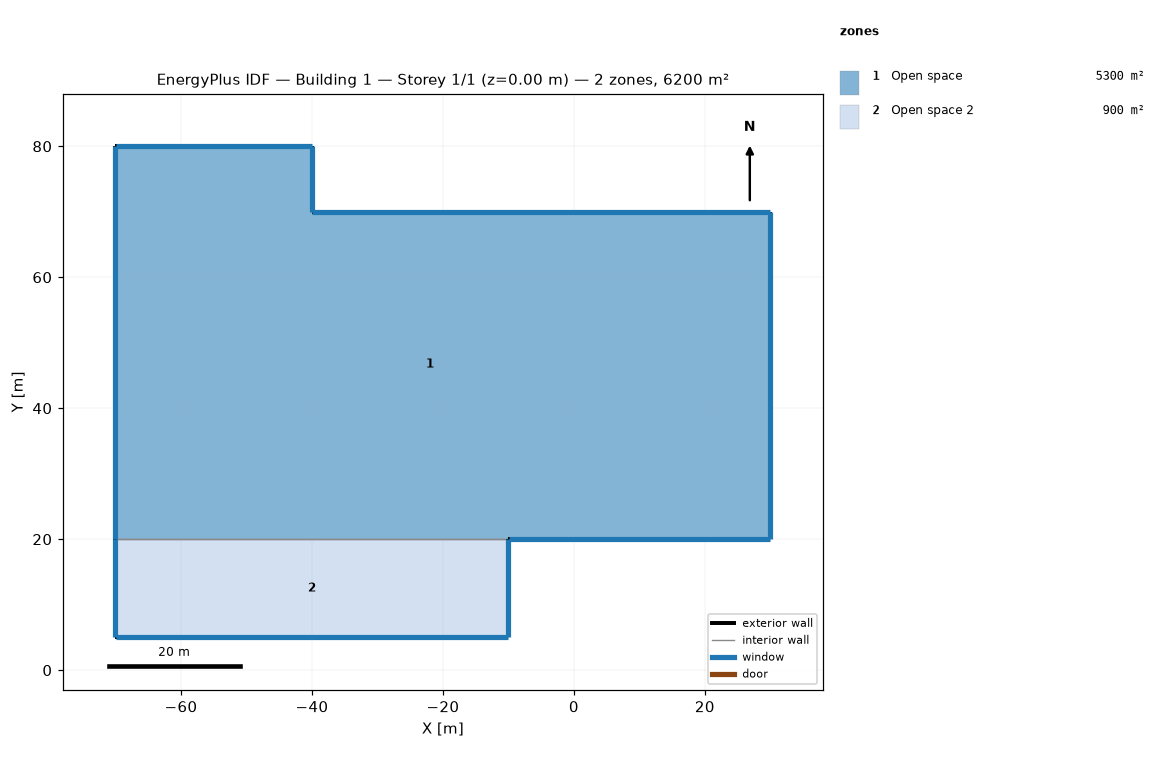
=== STOREY PLAN SPEC (per zone: floor XY polygon, exterior-wall plan segments, windows/doors) ===
zone 1: Open space  (5300.0 m²)
  floor: (-10.00, 20.00) (-70.00, 20.00) (-70.00, 80.00) (-40.00, 80.00) (-40.00, 70.00) (30.00, 70.00) (30.00, 20.00)
  exterior wall: (30.00, 70.00) – (30.00, 20.00)  [50.0 m]
    window: (30.00, 20.03) – (30.00, 69.97)  [62.5 m²]
  exterior wall: (30.00, 20.00) – (-10.00, 20.00)  [40.0 m]
    window: (-9.97, 20.00) – (29.97, 20.00)  [50.0 m²]
  exterior wall: (-70.00, 20.00) – (-70.00, 80.00)  [60.0 m]
    window: (-70.00, 79.97) – (-70.00, 20.03)  [75.0 m²]
  exterior wall: (-70.00, 80.00) – (-40.00, 80.00)  [30.0 m]
    window: (-40.03, 80.00) – (-69.97, 80.00)  [37.5 m²]
  exterior wall: (-40.00, 80.00) – (-40.00, 70.00)  [10.0 m]
    window: (-40.00, 70.03) – (-40.00, 79.97)  [12.5 m²]
  exterior wall: (-40.00, 70.00) – (30.00, 70.00)  [70.0 m]
    window: (29.97, 70.00) – (-39.97, 70.00)  [87.5 m²]
  interior walls: 1
zone 2: Open space 2  (900.0 m²)
  floor: (-10.00, 20.00) (-10.00, 5.00) (-70.00, 5.00) (-70.00, 20.00)
  exterior wall: (-10.00, 20.00) – (-10.00, 5.00)  [15.0 m]
    window: (-10.00, 5.03) – (-10.00, 19.97)  [18.7 m²]
  exterior wall: (-10.00, 5.00) – (-70.00, 5.00)  [60.0 m]
    window: (-69.97, 5.00) – (-10.03, 5.00)  [75.0 m²]
  exterior wall: (-70.00, 5.00) – (-70.00, 20.00)  [15.0 m]
    window: (-70.00, 19.97) – (-70.00, 5.03)  [18.7 m²]
  interior walls: 1

=== DERIVED (storey summary) ===
Building: Building 1
Storey: 1 of 1  (floor level z = 0.00 m)
Storey gross floor area: 6200.0 m²
Zones on this storey: 2
  - Open space: floor 5300.0 m²; exterior wall 260.0 m (650.0 m²); 6 window(s) 325.0 m²; WWR 50.0%
  - Open space 2: floor 900.0 m²; exterior wall 90.0 m (225.0 m²); 3 window(s) 112.5 m²; WWR 50.0%
Zone adjacency (shared interzone walls):
  - Open space ↔ Open space 2